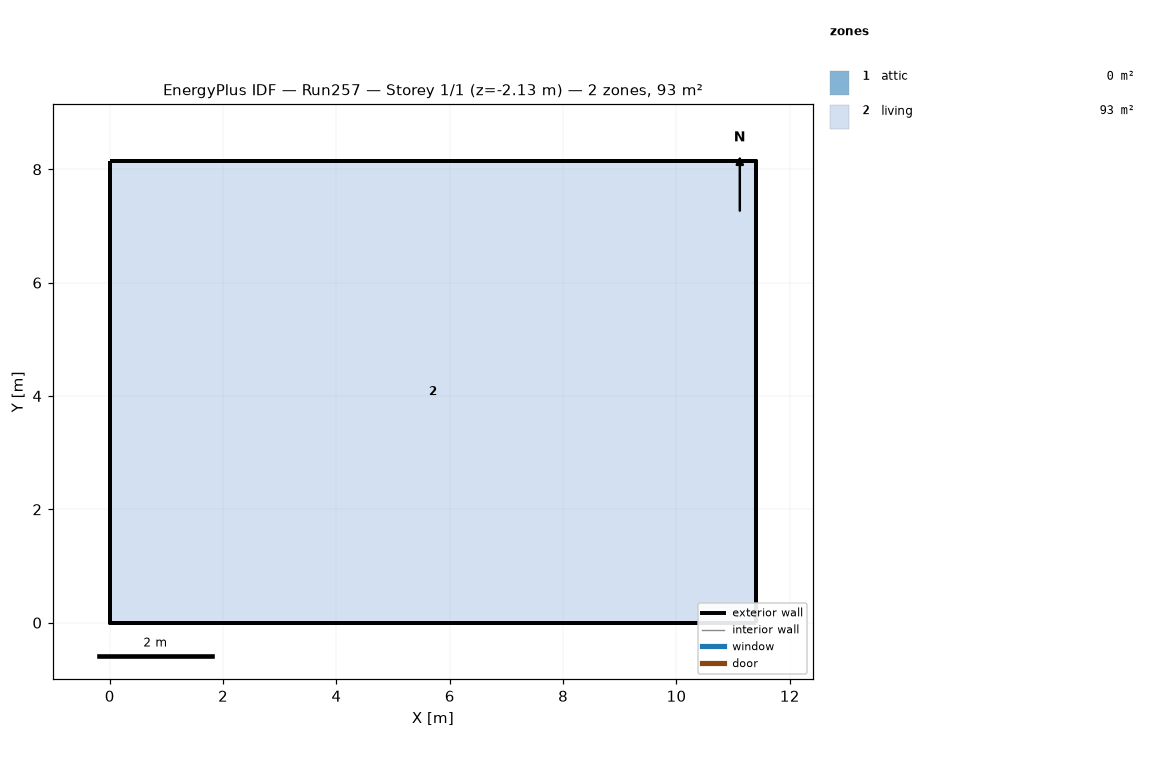
=== STOREY PLAN SPEC (per zone: floor XY polygon, exterior-wall plan segments, windows/doors) ===
zone 1: attic  (0.0 m²)
  exterior wall: (11.40, 0.00) – (11.40, 8.15) – (11.40, 4.07)  [12.2 m]
  exterior wall: (0.00, 8.15) – (0.00, 0.00) – (0.00, 4.07)  [12.2 m]
zone 2: living  (92.9 m²)
  floor: (0.00, 0.00) (0.00, 8.15) (11.40, 8.15) (11.40, 0.00)
  exterior wall: (0.00, 0.00) – (11.40, 0.00)  [11.4 m] x2 surfaces
  exterior wall: (11.40, 0.00) – (11.40, 8.15)  [8.1 m] x2 surfaces
  exterior wall: (11.40, 8.15) – (0.00, 8.15)  [11.4 m] x2 surfaces
  exterior wall: (0.00, 8.15) – (0.00, 0.00)  [8.1 m] x2 surfaces
  interior walls: 4

=== DERIVED (storey summary) ===
Building: Run257
Storey: 1 of 1  (floor level z = -2.13 m)
Storey gross floor area: 92.9 m²
Zones on this storey: 2
  - attic: floor 0.0 m²; exterior wall 24.4 m (11.2 m²); WWR 0.0%
  - living: floor 92.9 m²; exterior wall 39.1 m (154.9 m²); WWR 0.0%
Zone adjacency: (none detected)